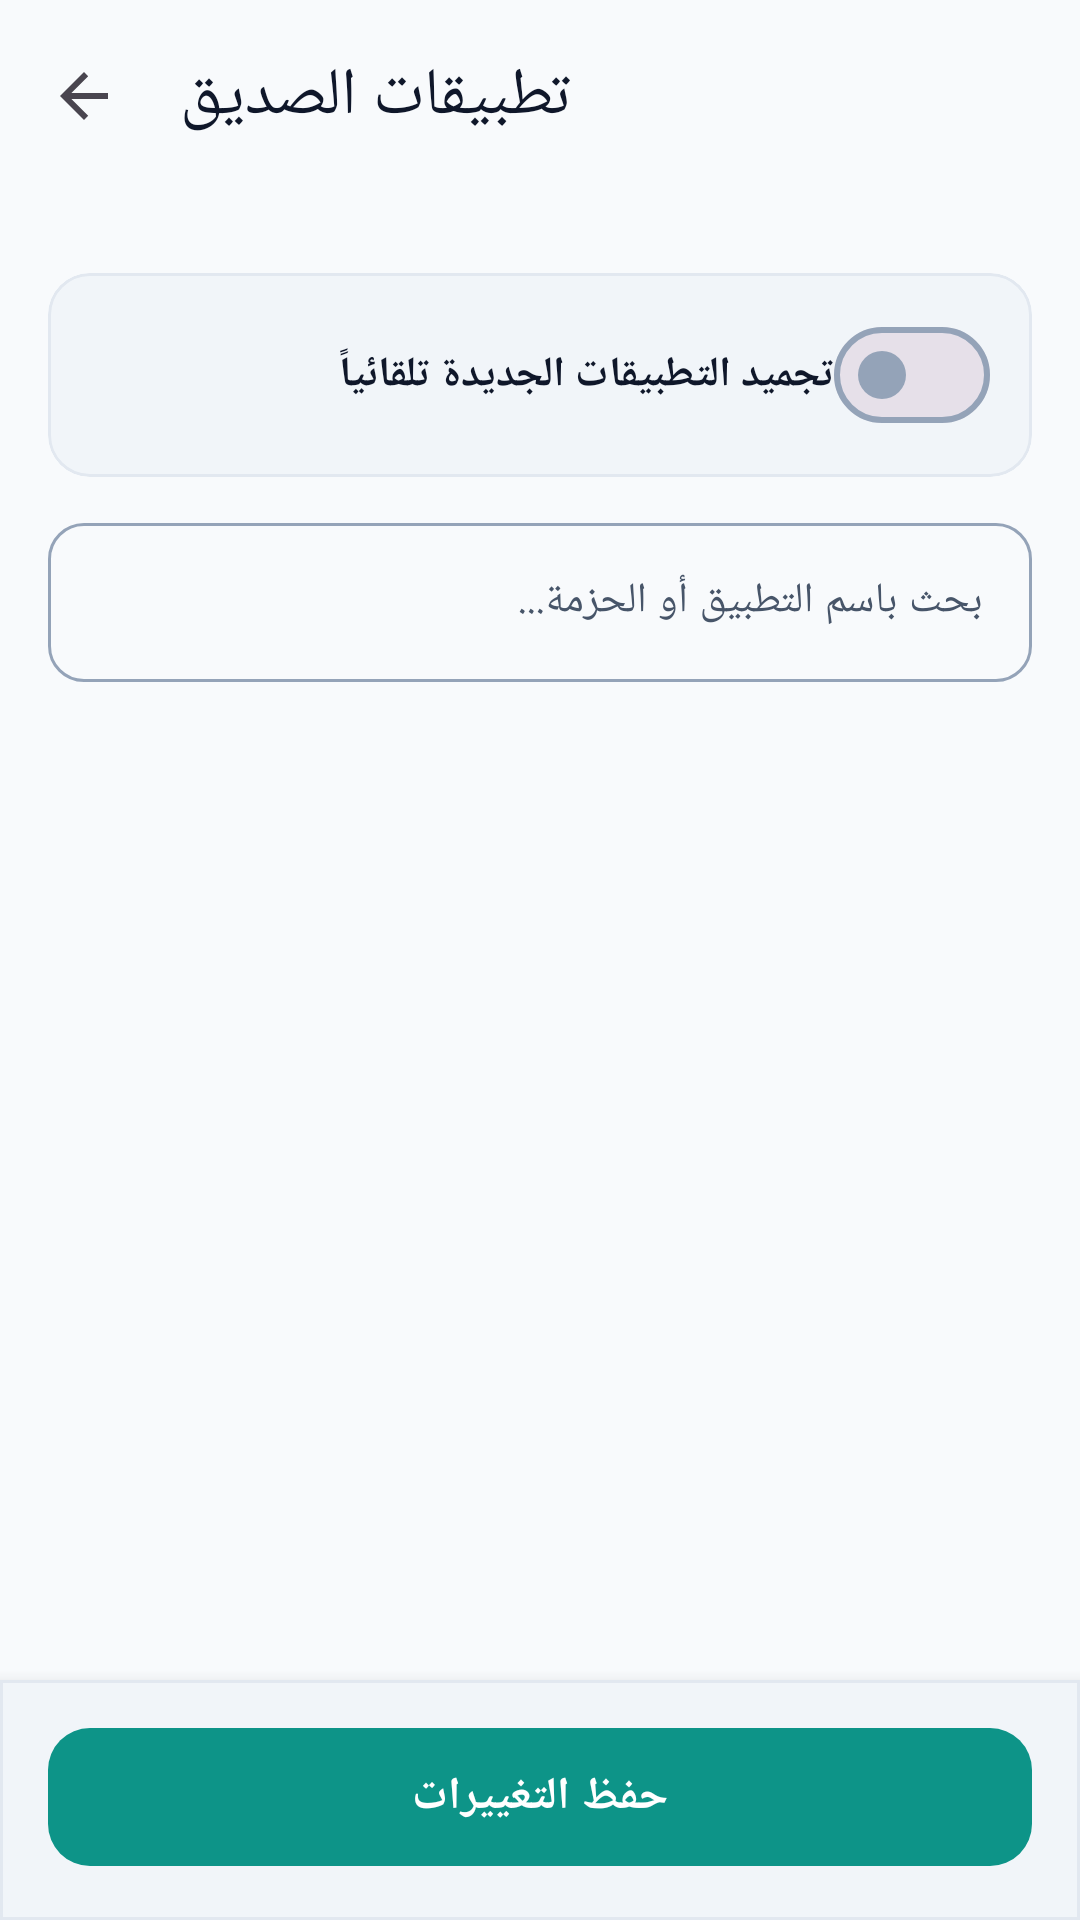

This screen was rendered from an Android layout file. Write that file and the resources it references.
<!-- AndroidManifest.xml: application theme Theme.Antiporn -->
<!-- res/layout/activity_remote_app_manager.xml -->
<?xml version="1.0" encoding="utf-8"?>
<LinearLayout xmlns:android="http://schemas.android.com/apk/res/android"
    xmlns:app="http://schemas.android.com/apk/res-auto"
    xmlns:tools="http://schemas.android.com/tools"
    android:id="@+id/layoutRootAppManager"
    android:layout_width="match_parent"
    android:layout_height="match_parent"
    android:orientation="vertical">

    <com.google.android.material.appbar.MaterialToolbar
        android:id="@+id/toolbarAppManager"
        android:layout_width="match_parent"
        android:layout_height="?attr/actionBarSize"
        app:navigationContentDescription="@string/btn_back"
        app:navigationIcon="?attr/homeAsUpIndicator"
        app:title="@string/remote_app_manager_title"
        app:titleTextColor="?attr/colorOnSurface" />

    <TextView
        android:id="@+id/tvWardName"
        android:layout_width="match_parent"
        android:layout_height="wrap_content"
        android:paddingHorizontal="16dp"
        android:layout_marginBottom="4dp"
        android:textColor="?attr/colorPrimary"
        android:textSize="14sp"
        android:textStyle="bold"
        tools:text="الخاضع للحماية: أحمد" />

    
    <com.google.android.material.card.MaterialCardView
        android:id="@+id/cardFreezeNewInstalls"
        android:layout_width="match_parent"
        android:layout_height="wrap_content"
        android:layout_marginHorizontal="16dp"
        android:layout_marginTop="4dp"
        android:layout_marginBottom="4dp"
        app:cardBackgroundColor="?attr/colorSurfaceContainer"
        app:cardCornerRadius="14dp"
        app:cardElevation="0dp"
        app:strokeColor="?attr/colorOutlineVariant"
        app:strokeWidth="1dp">

        <LinearLayout
            android:layout_width="match_parent"
            android:layout_height="wrap_content"
            android:gravity="center_vertical"
            android:orientation="horizontal"
            android:paddingHorizontal="14dp"
            android:paddingVertical="10dp">

            <TextView
                android:layout_width="0dp"
                android:layout_height="wrap_content"
                android:layout_weight="1"
                android:fontFamily="@font/tajawal"
                android:text="@string/switch_freeze_new_installs"
                android:textColor="?attr/colorOnSurface"
                android:textSize="14sp"
                android:textStyle="bold" />

            <com.google.android.material.materialswitch.MaterialSwitch
                android:id="@+id/switchLockNewInstalls"
                android:layout_width="wrap_content"
                android:layout_height="wrap_content" />
        </LinearLayout>
    </com.google.android.material.card.MaterialCardView>

    <com.google.android.material.textfield.TextInputLayout
        android:id="@+id/tilSearch"
        style="@style/Widget.Material3.TextInputLayout.OutlinedBox"
        android:layout_width="match_parent"
        android:layout_height="wrap_content"
        android:layout_marginHorizontal="16dp"
        android:layout_marginVertical="6dp"
        android:hint="@string/remote_app_manager_search_hint"
        app:boxCornerRadiusBottomEnd="12dp"
        app:boxCornerRadiusBottomStart="12dp"
        app:boxCornerRadiusTopEnd="12dp"
        app:boxCornerRadiusTopStart="12dp"
        app:endIconMode="clear_text">

        <com.google.android.material.textfield.TextInputEditText
            android:id="@+id/etSearch"
            android:layout_width="match_parent"
            android:layout_height="wrap_content"
            android:inputType="text"
            android:maxLines="1"
            android:singleLine="true"
            android:textSize="14sp" />
    </com.google.android.material.textfield.TextInputLayout>

    <FrameLayout
        android:layout_width="match_parent"
        android:layout_height="0dp"
        android:layout_weight="1">

        <ProgressBar
            android:id="@+id/progressBar"
            android:layout_width="wrap_content"
            android:layout_height="wrap_content"
            android:layout_gravity="center"
            android:visibility="gone"
            tools:visibility="visible" />

        <TextView
            android:id="@+id/tvEmptyState"
            android:layout_width="wrap_content"
            android:layout_height="wrap_content"
            android:layout_gravity="center"
            android:gravity="center"
            android:padding="24dp"
            android:text="@string/remote_app_manager_empty"
            android:textColor="?attr/colorOutline"
            android:textSize="14sp"
            android:visibility="gone" />

        <androidx.recyclerview.widget.RecyclerView
            android:id="@+id/rvAppsList"
            android:layout_width="match_parent"
            android:layout_height="match_parent"
            android:clipToPadding="false"
            android:paddingVertical="4dp" />

    </FrameLayout>

    
    <com.google.android.material.card.MaterialCardView
        android:id="@+id/cardBottomBarAppManager"
        android:layout_width="match_parent"
        android:layout_height="wrap_content"
        app:cardBackgroundColor="?attr/colorSurfaceContainer"
        app:cardCornerRadius="0dp"
        app:cardElevation="8dp"
        app:strokeColor="?attr/colorOutlineVariant"
        app:strokeWidth="1dp">

        <LinearLayout
            android:id="@+id/layoutBottomBarAppManagerInner"
            android:layout_width="match_parent"
            android:layout_height="wrap_content"
            android:orientation="vertical"
            android:paddingHorizontal="16dp"
            android:paddingTop="12dp"
            android:paddingBottom="14dp">

            <com.google.android.material.button.MaterialButton
                android:id="@+id/btnSaveAppManagerChanges"
                style="@style/Widget.Material3.Button"
                android:layout_width="match_parent"
                android:layout_height="54dp"
                android:text="@string/btn_save_app_manager_changes"
                android:textSize="15sp"
                android:textStyle="bold"
                app:cornerRadius="14dp" />
        </LinearLayout>
    </com.google.android.material.card.MaterialCardView>

</LinearLayout>
<!-- resources referenced by this layout -->
<resources>
  <string name="btn_back">رجوع</string>
  <string name="btn_save_app_manager_changes">حفظ التغييرات</string>
  <string name="remote_app_manager_empty">لا توجد تطبيقات تم جردها بعد أو تعذر الاتصال</string>
  <string name="remote_app_manager_search_hint">بحث باسم التطبيق أو الحزمة...</string>
  <string name="remote_app_manager_title">تطبيقات الصديق</string>
  <string name="switch_freeze_new_installs">تجميد التطبيقات الجديدة تلقائياً</string>
  <style name="Theme.Antiporn" parent="Theme.Material3.DayNight.NoActionBar">
          
          <item name="colorPrimary">@color/md_theme_light_primary</item>
          <item name="colorOnPrimary">@color/md_theme_light_onPrimary</item>
          <item name="colorPrimaryContainer">@color/md_theme_light_primaryContainer</item>
          <item name="colorOnPrimaryContainer">@color/md_theme_light_onPrimaryContainer</item>
  
          
          <item name="colorSecondary">@color/md_theme_light_secondary</item>
          <item name="colorOnSecondary">@color/md_theme_light_onSecondary</item>
          <item name="colorSecondaryContainer">@color/md_theme_light_secondaryContainer</item>
          <item name="colorOnSecondaryContainer">@color/md_theme_light_onSecondaryContainer</item>
  
          
          <item name="colorTertiary">@color/md_theme_light_tertiary</item>
  
          
          <item name="colorSurface">@color/md_theme_light_surface</item>
          <item name="colorOnSurface">@color/md_theme_light_onSurface</item>
          <item name="colorSurfaceVariant">@color/md_theme_light_surfaceVariant</item>
          <item name="colorOnSurfaceVariant">@color/md_theme_light_onSurfaceVariant</item>
          <item name="colorSurfaceContainer">@color/md_theme_light_surfaceContainer</item>
          <item name="colorSurfaceContainerHigh">@color/md_theme_light_surfaceContainerHigh</item>
          <item name="colorOutline">@color/md_theme_light_outline</item>
          <item name="colorOutlineVariant">@color/md_theme_light_outlineVariant</item>
  
          <item name="android:windowBackground">@color/md_theme_light_surface</item>
  
          
          <item name="materialAlertDialogTheme">@style/ThemeOverlay.Material3.MaterialAlertDialog</item>
  
          
          <item name="android:statusBarColor">@android:color/transparent</item>
          <item name="android:navigationBarColor">@android:color/transparent</item>
          <item name="android:windowLightStatusBar">true</item>
          <item name="android:windowLightNavigationBar" tools:targetApi="o_mr1">true</item>
      </style>
  <color name="md_theme_light_primary">#FF0D9488</color>
  <color name="md_theme_light_onPrimary">#FFFFFFFF</color>
  <color name="md_theme_light_primaryContainer">#FFCCFBF1</color>
  <color name="md_theme_light_onPrimaryContainer">#FF115E59</color>
  <color name="md_theme_light_secondary">#FF0284C7</color>
  <color name="md_theme_light_onSecondary">#FFFFFFFF</color>
  <color name="md_theme_light_secondaryContainer">#FFE0F2FE</color>
  <color name="md_theme_light_onSecondaryContainer">#FF0369A1</color>
  <color name="md_theme_light_tertiary">#FFF59E0B</color>
  <color name="md_theme_light_surface">#FFF8FAFC</color>
  <color name="md_theme_light_onSurface">#FF0F172A</color>
  <color name="md_theme_light_surfaceVariant">#FFE2E8F0</color>
  <color name="md_theme_light_onSurfaceVariant">#FF475569</color>
  <color name="md_theme_light_surfaceContainer">#FFF1F5F9</color>
  <color name="md_theme_light_surfaceContainerHigh">#FFE2E8F0</color>
  <color name="md_theme_light_outline">#FF94A3B8</color>
  <color name="md_theme_light_outlineVariant">#FFE2E8F0</color>
</resources>
